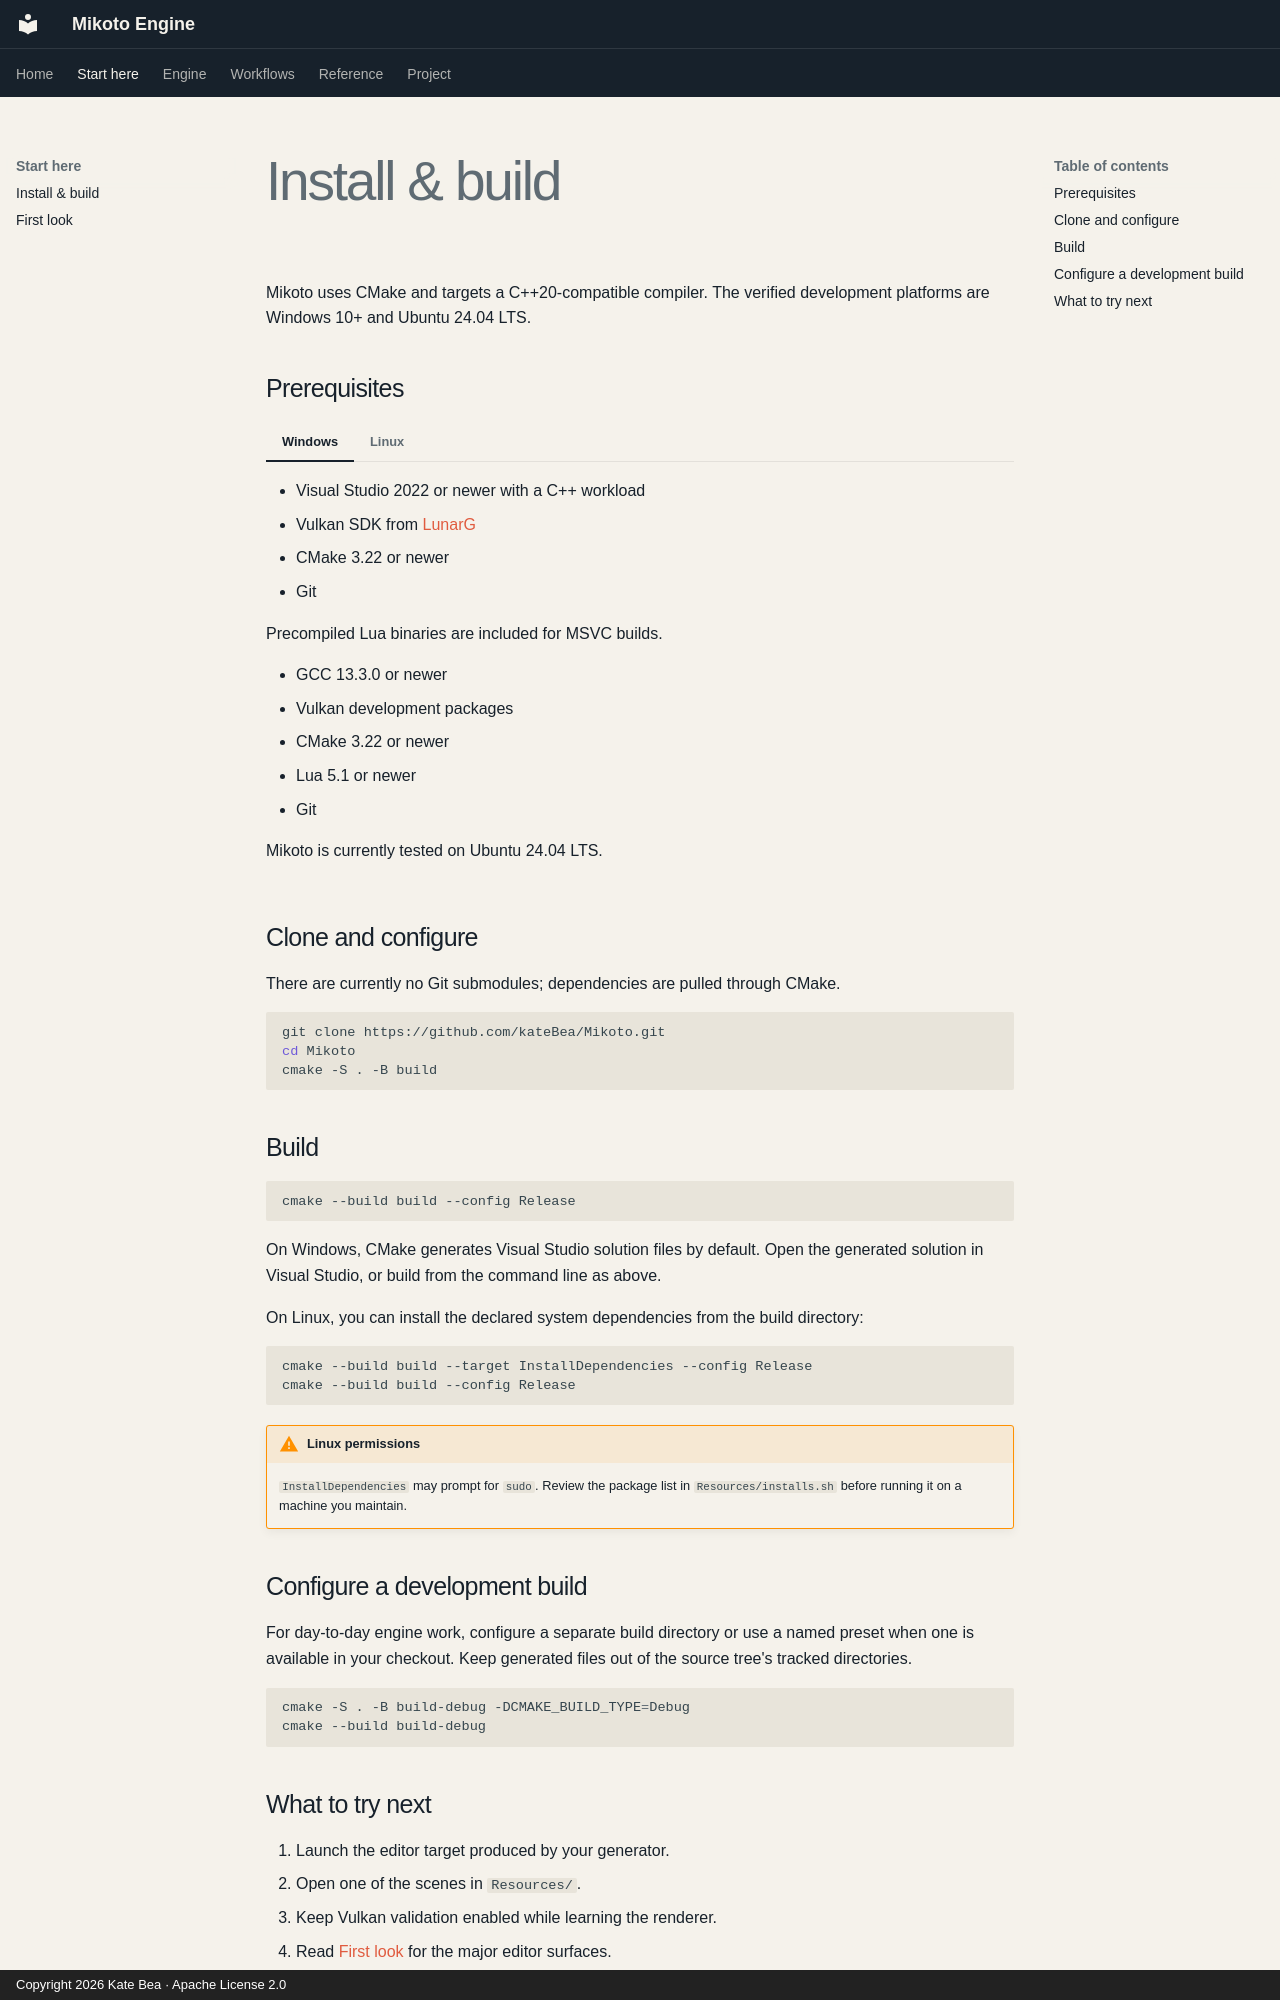

repository: kateBea/Mikoto-Website · page: getting-started/build/index.html · generator: mkdocs · copyright: Copyright 2026 Kate Bea · Apache License 2.0

# Install & build

Mikoto uses CMake and targets a C++20-compatible compiler. The verified development platforms are Windows 10+ and Ubuntu 24.04 LTS.

## Prerequisites

=== "Windows"

    - Visual Studio 2022 or newer with a C++ workload
    - Vulkan SDK from [LunarG](https://vulkan.lunarg.com/)
    - CMake 3.22 or newer
    - Git

    Precompiled Lua binaries are included for MSVC builds.

=== "Linux"

    - GCC 13.3.0 or newer
    - Vulkan development packages
    - CMake 3.22 or newer
    - Lua 5.1 or newer
    - Git

    Mikoto is currently tested on Ubuntu 24.04 LTS.

## Clone and configure

There are currently no Git submodules; dependencies are pulled through CMake.

```bash
git clone https://github.com/kateBea/Mikoto.git
cd Mikoto
cmake -S . -B build
```

## Build

```bash
cmake --build build --config Release
```

On Windows, CMake generates Visual Studio solution files by default. Open the generated solution in Visual Studio, or build from the command line as above.

On Linux, you can install the declared system dependencies from the build directory:

```bash
cmake --build build --target InstallDependencies --config Release
cmake --build build --config Release
```

!!! warning "Linux permissions"
    `InstallDependencies` may prompt for `sudo`. Review the package list in `Resources/installs.sh` before running it on a machine you maintain.

## Configure a development build

For day-to-day engine work, configure a separate build directory or use a named preset when one is available in your checkout. Keep generated files out of the source tree's tracked directories.

```bash
cmake -S . -B build-debug -DCMAKE_BUILD_TYPE=Debug
cmake --build build-debug
```
